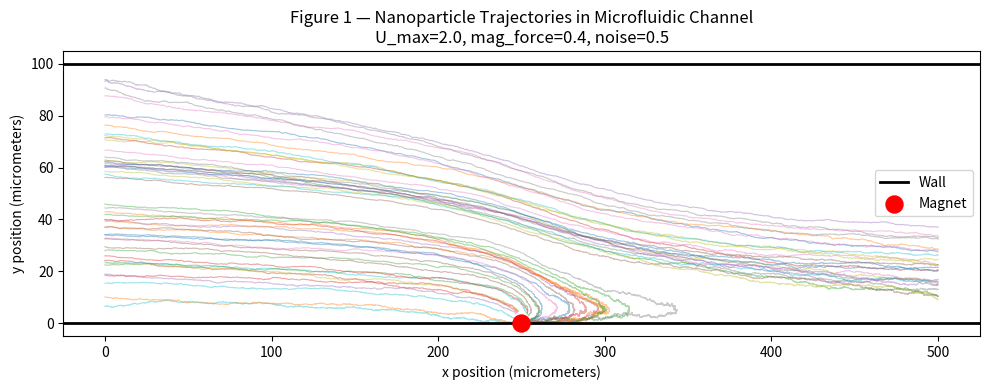

This chart was generated by the following Python code:
# =============================================================
# Magnetic Nanoparticle Capture in Microfluidic Channel
# Author: Sparsha Adhikari
# Model: Bulk Langevin Dynamics — Baseline Simulation
# Units: Micrometers (length), dimensionless time
# Goal: Simulate nanoparticle transport and magnetic capture
#       in a 2D microfluidic channel for drug delivery research
# =============================================================

import numpy as np
import matplotlib.pyplot as plt

# -------------------------------------------------------------
# CHANNEL GEOMETRY
# -------------------------------------------------------------
L = 500.0    # channel length in micrometers
H = 100.0    # channel height in micrometers

# -------------------------------------------------------------
# SIMULATION PARAMETERS
# -------------------------------------------------------------
dt = 0.1          # timestep
n_steps = 10000   # maximum steps per particle
n_particles = 50  # number of particles to simulate

# -------------------------------------------------------------
# PHYSICS PARAMETERS
# tune these to study different capture regimes
# -------------------------------------------------------------
U_max = 2.0        # maximum flow velocity (parabolic profile)
mag_force = 0.4    # magnetic force strength — increase to capture more
noise = 0.5        # Brownian motion intensity — thermal random kicks
x_magnet = 250.0   # magnet x position (channel midpoint)
y_magnet = 0.0     # magnet at bottom wall
r_capture = 5.0    # capture radius in micrometers

# -------------------------------------------------------------
# PARABOLIC FLOW PROFILE (Poiseuille flow)
# velocity is zero at walls, maximum at channel center
# -------------------------------------------------------------
def flow_velocity(y):
    return U_max * 4 * y * (H - y) / H**2

# -------------------------------------------------------------
# MAIN SIMULATION LOOP
# each particle starts at inlet (x=0) at random y position
# forces acting: flow drag + magnetic attraction + Brownian noise
# particle stops when: captured by magnet OR exits channel
# -------------------------------------------------------------
def run_simulation():
    captured = 0
    trajectories = []

    for p in range(n_particles):
        # random starting position at channel inlet
        x = 0.0
        y = np.random.uniform(5, H - 5)

        x_traj = [x]
        y_traj = [y]

        for step in range(n_steps):

            # 1. flow velocity at current y position
            vx = flow_velocity(y)
            vy = 0.0

            # 2. magnetic force toward magnet position
            dx = x_magnet - x
            dy = y_magnet - y
            dist = max(np.sqrt(dx**2 + dy**2), r_capture)
            vx += mag_force * dx / dist
            vy += mag_force * dy / dist

            # 3. Brownian motion — random thermal kicks
            vx += np.random.normal(0, noise)
            vy += np.random.normal(0, noise)

            # 4. update particle position
            x += vx * dt
            y += vy * dt

            # 5. wall boundary conditions — particle cannot leave channel
            if y < 0: y = 0
            if y > H: y = H
            if x < 0: x = 0

            x_traj.append(x)
            y_traj.append(y)

            # 6. check if particle is captured by magnet
            dist = np.sqrt((x - x_magnet)**2 + (y - y_magnet)**2)
            if dist < r_capture:
                captured += 1
                break

            # 7. check if particle has exited the channel
            if x > L:
                break

        trajectories.append((x_traj, y_traj))

    efficiency = captured / n_particles
    return efficiency, trajectories

# -------------------------------------------------------------
# FIGURE 1 — PARTICLE TRAJECTORY VISUALIZATION
# shows path of each particle through the channel
# captured particles curve toward magnet
# escaped particles exit through the right side
# -------------------------------------------------------------
def plot_trajectories(trajectories):
    fig, ax = plt.subplots(figsize=(10, 4))

    for x_traj, y_traj in trajectories:
        ax.plot(x_traj, y_traj, alpha=0.4, linewidth=0.8)

    # channel walls
    ax.axhline(y=0, color='black', linewidth=2, label='Wall')
    ax.axhline(y=H, color='black', linewidth=2)

    # magnet position
    ax.scatter(x_magnet, y_magnet, color='red',
               zorder=5, s=150, label='Magnet')

    ax.set_xlabel('x position (micrometers)')
    ax.set_ylabel('y position (micrometers)')
    ax.set_title('Figure 1 — Nanoparticle Trajectories in Microfluidic Channel\n'
                 f'U_max={U_max}, mag_force={mag_force}, noise={noise}')
    ax.legend()
    plt.tight_layout()
    plt.savefig('figure1_trajectories.png', dpi=300)
    plt.show()

# -------------------------------------------------------------
# RUN
# -------------------------------------------------------------
if __name__ == "__main__":
    print("=" * 50)
    print("Magnetic Nanoparticle Capture Simulation")
    print("Author: Sparsha Adhikari")
    print("=" * 50)
    print(f"Particles: {n_particles} | Steps: {n_steps} | dt: {dt}")
    print(f"U_max: {U_max} | mag_force: {mag_force} | noise: {noise}")
    print("-" * 50)
    print("Running simulation...")

    efficiency, trajectories = run_simulation()

    print(f"Capture efficiency: {efficiency:.2%}")
    print("-" * 50)
    print("Generating Figure 1...")
    plot_trajectories(trajectories)
    print("Done. figure1_trajectories.png saved.")
    print("=" * 50)
